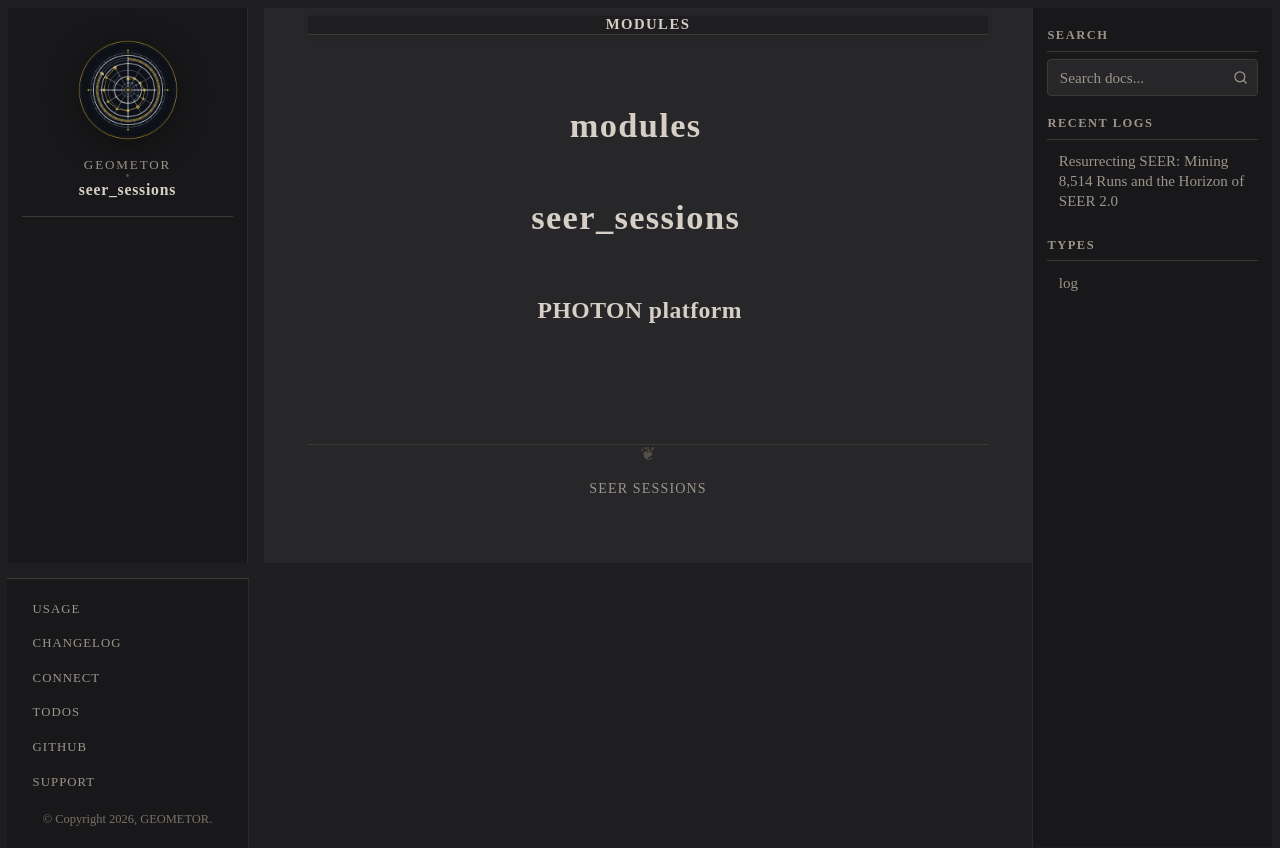

repository: geometor/seer_sessions · page: modules/index.html · generator: sphinx


modules
=======

.. automodule:: geometor.seer_sessions
   :members:
   :undoc-members:
   :show-inheritance:
